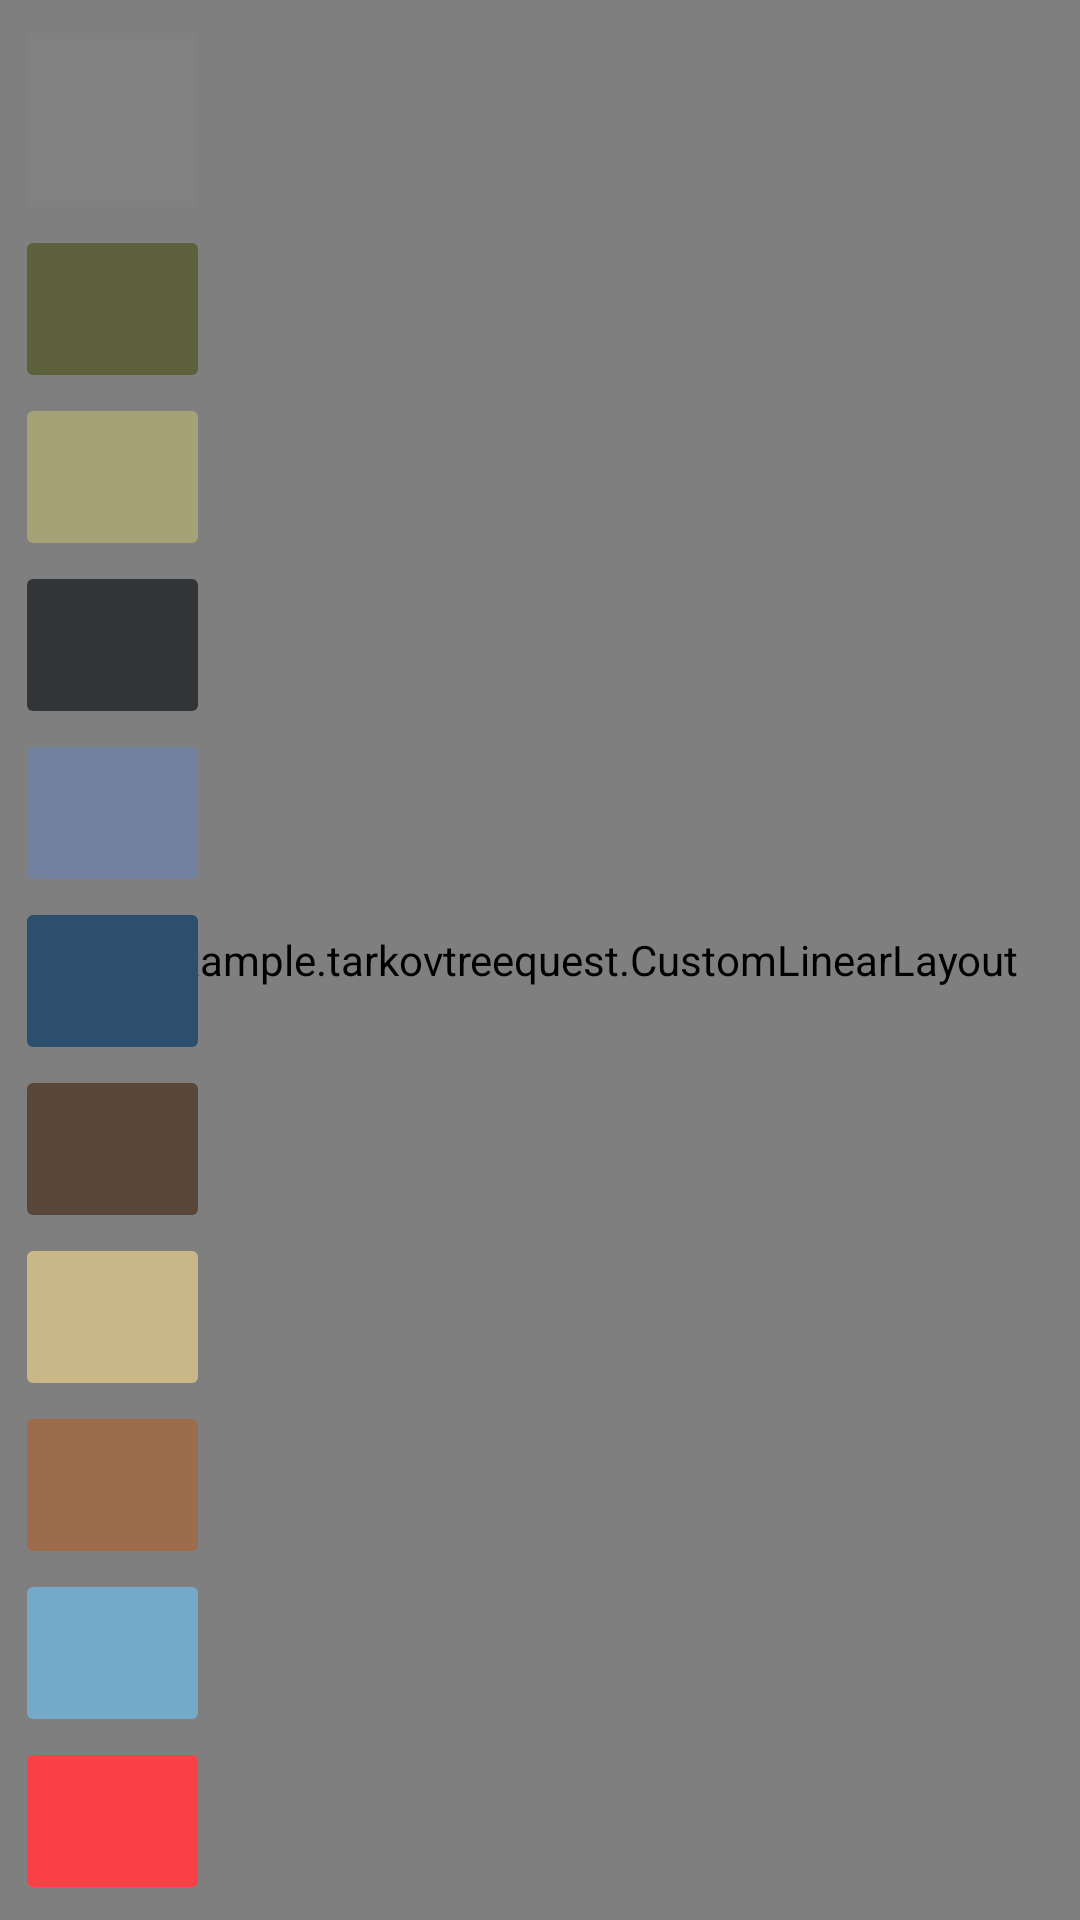

Android layout source for this screen:
<!-- AndroidManifest.xml: application theme Theme.TarkovTreeQuest -->
<!-- res/layout/activity_main.xml -->
<?xml version="1.0" encoding="utf-8"?>
<FrameLayout
    xmlns:android="http://schemas.android.com/apk/res/android"
    xmlns:tools="http://schemas.android.com/tools"
    android:layout_width="match_parent"
    android:layout_height="match_parent"
    android:orientation="vertical"
    tools:context=".MainActivity">

    <com.example.tarkovtreequest.CustomLinearLayout
        android:id="@+id/treeLayout"
        android:layout_width="1000dp"
        android:layout_height="1000dp"
        android:clickable="true"
        android:layout_gravity="center"

        android:hardwareAccelerated="true"
        android:orientation="vertical">



    </com.example.tarkovtreequest.CustomLinearLayout>

    <LinearLayout
        android:id="@+id/traderLayout"
        android:layout_width="75dp"
        android:layout_height="match_parent"
        android:gravity="start"
        android:padding="5dp"
        android:layout_marginStart="0dp"
        android:layout_marginEnd="0dp"
        android:orientation="vertical">

        <ImageButton
            android:id="@+id/burgerImageButton"
            android:layout_width="match_parent"
            android:layout_height="70dp"
            android:backgroundTint="@color/grey">
        </ImageButton>

        <ImageButton
            android:id="@+id/praporImageButton"
            android:layout_width="match_parent"
            android:layout_height="match_parent"
            android:layout_weight="1"
            android:backgroundTint="@color/prapor">
        </ImageButton>

        <ImageButton
            android:id="@+id/terapevtImageButton"
            android:layout_width="match_parent"
            android:layout_height="match_parent"
            android:layout_weight="1"
            android:backgroundTint="@color/terapevt">
        </ImageButton>

        <ImageButton
            android:id="@+id/skupshikImageButton"
            android:layout_width="match_parent"
            android:layout_height="match_parent"
            android:layout_weight="1"
            android:backgroundTint="@color/skupshik">
        </ImageButton>

        <ImageButton
            android:id="@+id/lijnikImageButton"
            android:layout_width="match_parent"
            android:layout_height="match_parent"
            android:layout_weight="1"
            android:backgroundTint="@color/lijnik">
        </ImageButton>

        <ImageButton
            android:id="@+id/mirImageButton"
            android:layout_width="match_parent"
            android:layout_height="match_parent"
            android:layout_weight="1"
            android:backgroundTint="@color/mir">
        </ImageButton>

        <ImageButton
            android:id="@+id/mechanikImageButton"
            android:layout_width="match_parent"
            android:layout_height="match_parent"
            android:layout_weight="1"
            android:backgroundTint="@color/mechanik">
        </ImageButton>

        <ImageButton
            android:id="@+id/baraholImageButton"
            android:layout_width="match_parent"
            android:layout_height="match_parent"
            android:layout_weight="1"
            android:backgroundTint="@color/barahol">
        </ImageButton>

        <ImageButton
            android:id="@+id/egerImageButton"
            android:layout_width="match_parent"
            android:layout_height="match_parent"
            android:layout_weight="1"
            android:backgroundTint="@color/eger">
        </ImageButton>

        <ImageButton
            android:id="@+id/smotritelImageButton"
            android:layout_width="match_parent"
            android:layout_height="match_parent"
            android:layout_weight="1"
            android:backgroundTint="@color/smotritel">
        </ImageButton>

        <ImageButton
            android:id="@+id/resetImageButton"
            android:layout_width="match_parent"
            android:layout_height="match_parent"
            android:layout_weight="1"
            android:backgroundTint="@color/red">
        </ImageButton>

    </LinearLayout>

</FrameLayout>
<!-- resources referenced by this layout -->
<resources>
  <color name="barahol">#CAB787</color>
  <color name="eger">#9D6C4D</color>
  <color name="grey">#818181</color>
  <color name="lijnik">#72829E</color>
  <color name="mechanik">#594739</color>
  <color name="mir">#2B4F6C</color>
  <color name="prapor">#5C613B</color>
  <color name="red">#FA4046</color>
  <color name="skupshik">#313538</color>
  <color name="smotritel">#75A9C8</color>
  <color name="terapevt">#A6A277</color>
  <style name="Theme.TarkovTreeQuest" parent="Base.Theme.TarkovTreeQuest" />
  <style name="Base.Theme.TarkovTreeQuest" parent="Theme.Material3.DayNight.NoActionBar">
          
          <item name="colorPrimary">@color/orangeDark</item>
          <item name="android:textColor">@color/white</item>
          <item name="colorPrimaryVariant">@color/black</item>
          <item name="colorOnPrimary">@color/white</item>
          
          <item name="colorSecondary">@color/black</item>
          <item name="colorSecondaryVariant">@color/black</item>
          <item name="colorOnSecondary">@color/black</item>
          
          <item name="android:statusBarColor">@color/orangeDark</item>
          <item name="android:navigationBarColor">@color/black</item>
          <item name="android:windowLightNavigationBar">true</item>
  
          <item name="android:startColor">@color/startColor</item>
          <item name="android:centerColor">@color/centerColor</item>
          <item name="android:endColor">@color/endColor</item>
      </style>
  <color name="orangeDark">#BF5534</color>
  <color name="white">#FFFFFFFF</color>
  <color name="black">#FF000000</color>
  <color name="startColor">#EF6940</color>
  <color name="centerColor">#FF000000</color>
  <color name="endColor">#EF6940</color>
</resources>
